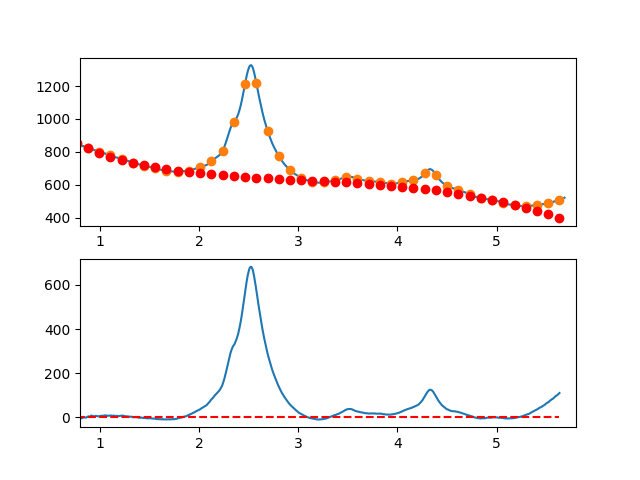

The file beside this chart, header and first rows:
7.660095065371018697e-01, -6.500517234071821804e+00
7.716692588143090337e-01, -6.733636850058360324e+00
7.773290110915161977e-01, -4.975998173822745230e+00
7.829887633687233617e-01, -4.076388605383158392e+00
7.886485156459305257e-01, -3.829595544757012249e+00
7.943082679231376897e-01, -6.120406391961978443e+00
7.999680202003448537e-01, -5.449608547015600379e+00
8.056277724775520177e-01, -5.941989409935899857e+00
8.112875247547591817e-01, -3.638336380740270215e+00
8.169472770319663457e-01, -4.397436859446543167e+00
8.226070293091735097e-01, -3.438078246072223010e+00
8.282667815863807848e-01, -2.200047940634703991e+00
8.339265338635878377e-01, -1.241333431520388331e-01
8.395862861407951128e-01, -5.041218536418909935e-01
8.452460384180022768e-01, -1.187800872121670182e+00
8.509057906952094408e-01, -1.191957798609564634e+00
8.565655429724164938e-01, -1.492380033122344685e+00
8.622252952496237688e-01, -5.488549756781821998e-01
8.678850475268309328e-01, -6.971700262947706506e-01
8.735447998040380968e-01, 1.750887415010197401e+00
8.792045520812451498e-01, 3.016529948219158541e+00
8.848643043584524248e-01, 4.363970173314783096e+00
8.905240566356595888e-01, 2.693420690278685470e+00
8.961838089128667528e-01, 1.495094099093876139e+00
9.018435611900738058e-01, 2.702202999742326028e+00
9.075033134672810808e-01, 5.546959992206780043e+00
9.131630657444882448e-01, 7.856577676469214566e+00
9.188228180216954089e-01, 7.388268652512010704e+00
9.244825702989024618e-01, 5.851245520317547744e+00
9.301423225761097369e-01, 5.381720879867998519e+00
9.358020748533169009e-01, 4.687907331146220713e+00
9.414618271305239539e-01, 4.117017474134286203e+00
9.471215794077312289e-01, 4.272263908814238675e+00
9.527813316849383929e-01, 5.649859235168719351e+00
9.584410839621455569e-01, 6.681016053180087511e+00
9.641008362393528319e-01, 5.746946962830747907e+00
9.697605885165598849e-01, 5.652864564102742406e+00
9.754203407937670489e-01, 4.760981456978583992e+00
9.810800930709743239e-01, 4.701510241440701066e+00
9.867398453481812659e-01, 4.469663517471531122e+00
9.923995976253885409e-01, 5.132653885052718579e+00
9.980593499025957049e-01, 4.398677728451048097e+00
1.003719102179802869e+00, 5.706866569065368822e+00
1.009378854457010144e+00, 6.347335712578910716e+00
1.015038606734217197e+00, 6.527200464674820068e+00
1.020698359011424472e+00, 6.383576131035511025e+00
1.026358111288631525e+00, 7.212578017344185355e+00
1.032017863565838578e+00, 7.131321429283843827e+00
1.037677615843045853e+00, 6.500921672537401719e+00
1.043337368120253128e+00, 6.537494052787792498e+00
1.048997120397460181e+00, 8.397153875718231575e+00
1.054656872674667456e+00, 8.541016447011088530e+00
1.060316624951874509e+00, 7.779197072349802511e+00
1.065976377229081784e+00, 8.453811057417283337e+00
1.071636129506288837e+00, 7.362973707896344422e+00
1.077295881783495890e+00, 6.369800329469853750e+00
1.082955634060703165e+00, 7.103406227821324137e+00
1.088615386337910440e+00, 7.400906708632874142e+00
1.094275138615117493e+00, 7.272417077587761014e+00
1.099934890892324768e+00, 7.108052640369464825e+00
1.105594643169532043e+00, 8.044928702660172348e+00
... 809 more rows
